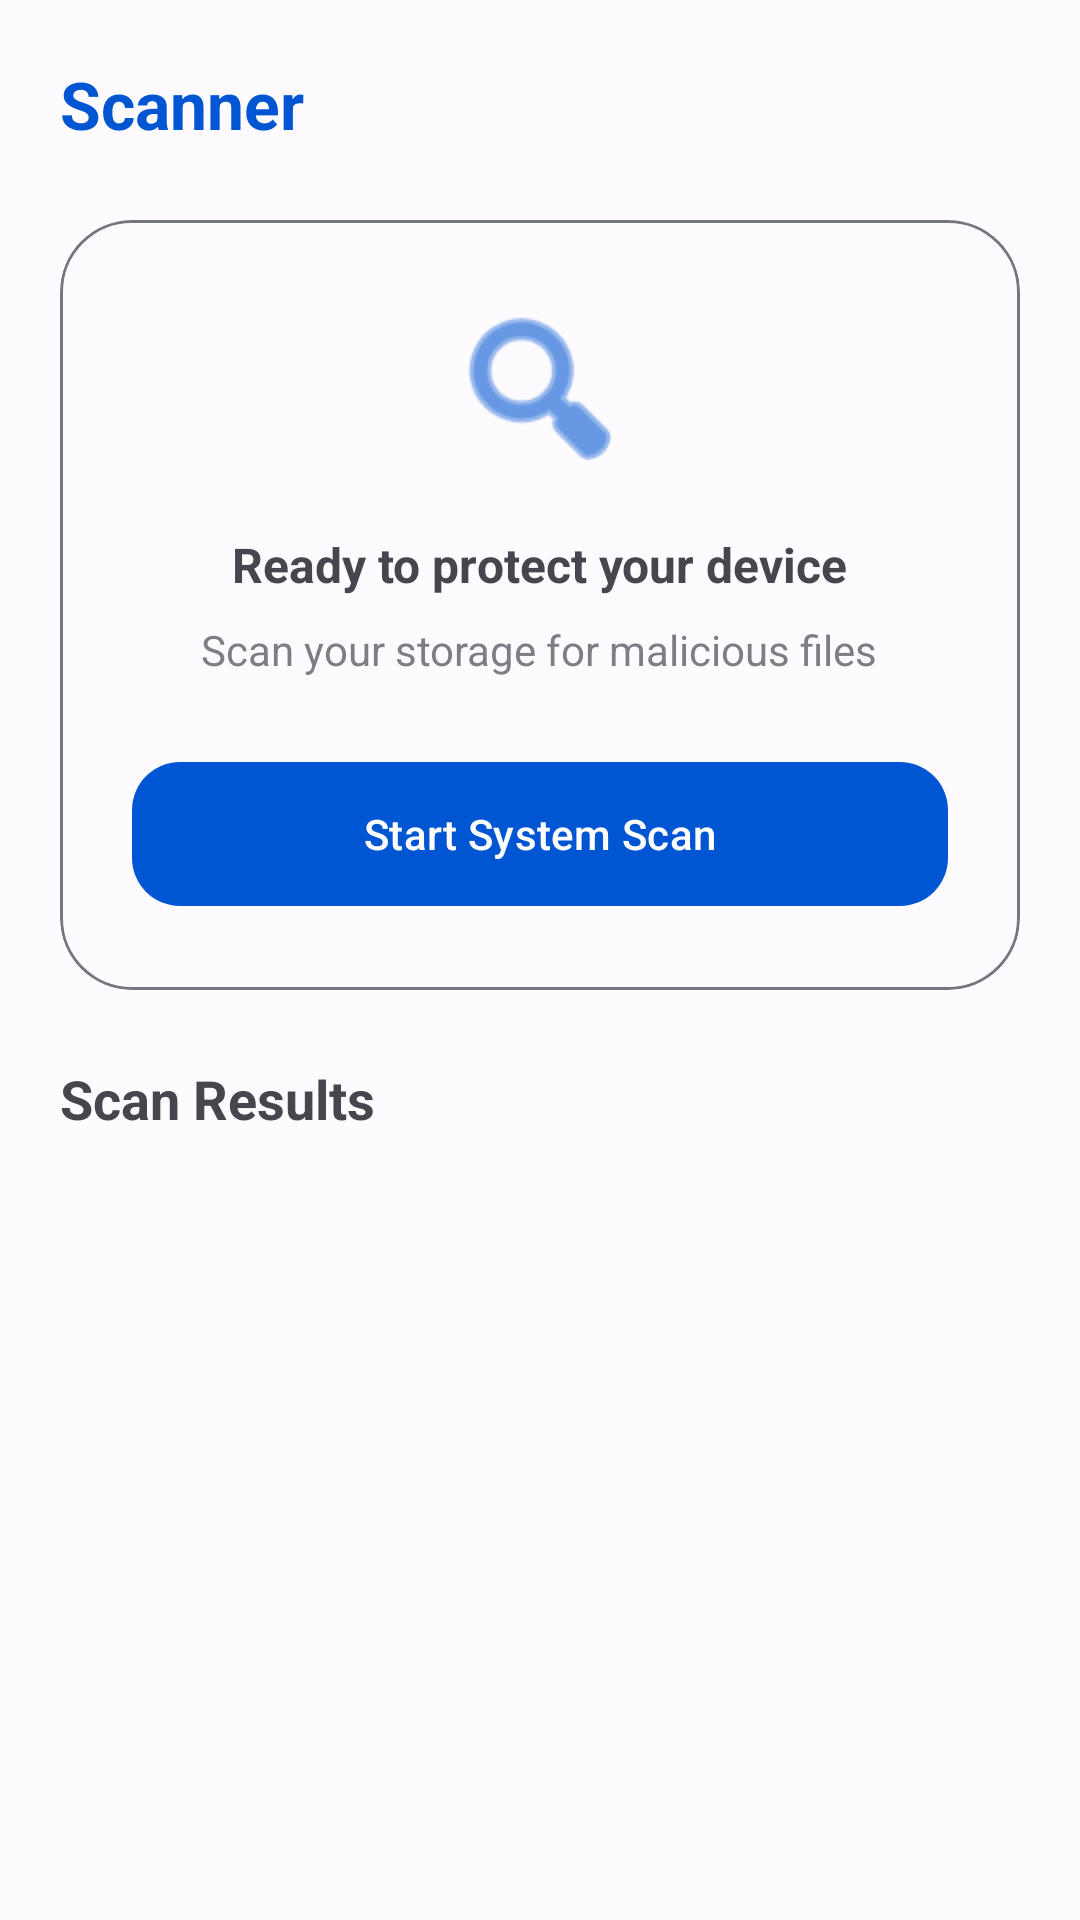

The Android layout XML behind this screen, and the referenced resources:
<!-- AndroidManifest.xml: application theme Theme.CyberSuraksha -->
<!-- res/layout/fragment_scanner.xml -->
<?xml version="1.0" encoding="utf-8"?>
<LinearLayout xmlns:android="http://schemas.android.com/apk/res/android"
    xmlns:app="http://schemas.android.com/apk/res-auto"
    android:layout_width="match_parent"
    android:layout_height="match_parent"
    android:orientation="vertical"
    android:padding="20dp"
    android:background="?android:attr/windowBackground">

    <TextView
        android:layout_width="wrap_content"
        android:layout_height="wrap_content"
        android:text="Scanner"
        android:textSize="22sp"
        android:textStyle="bold"
        android:textColor="?attr/colorPrimary"
        android:layout_marginBottom="24dp"/>

    <com.google.android.material.card.MaterialCardView
        android:layout_width="match_parent"
        android:layout_height="wrap_content"
        app:cardCornerRadius="24dp"
        app:cardElevation="0dp"
        app:strokeWidth="1dp"
        app:strokeColor="?attr/colorOutline"
        android:layout_marginBottom="24dp">

        <LinearLayout
            android:layout_width="match_parent"
            android:layout_height="wrap_content"
            android:orientation="vertical"
            android:padding="24dp"
            android:gravity="center">

            <ImageView
                android:layout_width="64dp"
                android:layout_height="64dp"
                android:src="@android:drawable/ic_menu_search"
                app:tint="?attr/colorPrimary"
                android:layout_marginBottom="16dp" />

            <TextView
                android:id="@+id/scan_status"
                android:layout_width="wrap_content"
                android:layout_height="wrap_content"
                android:text="Ready to protect your device"
                android:textSize="16sp"
                android:textStyle="bold"
                android:layout_marginBottom="8dp" />

            <TextView
                android:layout_width="wrap_content"
                android:layout_height="wrap_content"
                android:text="Scan your storage for malicious files"
                android:textSize="14sp"
                android:alpha="0.7"
                android:layout_marginBottom="24dp" />

            <com.google.android.material.button.MaterialButton
                android:id="@+id/btn_start_scan"
                android:layout_width="match_parent"
                android:layout_height="56dp"
                android:text="Start System Scan"
                app:cornerRadius="16dp" />

            <com.google.android.material.progressindicator.LinearProgressIndicator
                android:id="@+id/scan_progress"
                android:layout_width="match_parent"
                android:layout_height="wrap_content"
                android:layout_marginTop="24dp"
                android:visibility="gone"
                app:trackThickness="8dp"
                app:trackCornerRadius="4dp" />

        </LinearLayout>
    </com.google.android.material.card.MaterialCardView>

    <TextView
        android:layout_width="wrap_content"
        android:layout_height="wrap_content"
        android:text="Scan Results"
        android:textSize="18sp"
        android:textStyle="bold"
        android:layout_marginBottom="16dp" />

    <ListView
        android:id="@+id/threat_list"
        android:layout_width="match_parent"
        android:layout_height="0dp"
        android:layout_weight="1"
        android:divider="@android:color/transparent"
        android:dividerHeight="8dp" />

</LinearLayout>
<!-- resources referenced by this layout -->
<resources>
  <style name="Theme.CyberSuraksha" parent="Base.Theme.CyberSuraksha" />
  <style name="Base.Theme.CyberSuraksha" parent="Theme.Material3.DayNight.NoActionBar">
          
          <item name="colorPrimary">@color/md_theme_light_primary</item>
          <item name="colorOnPrimary">@color/md_theme_light_onPrimary</item>
          <item name="colorPrimaryContainer">@color/md_theme_light_primaryContainer</item>
          <item name="colorOnPrimaryContainer">@color/md_theme_light_onPrimaryContainer</item>
  
          
          <item name="colorSecondary">@color/md_theme_light_secondary</item>
          <item name="colorOnSecondary">@color/md_theme_light_onSecondary</item>
          <item name="colorSecondaryContainer">@color/md_theme_light_secondaryContainer</item>
          <item name="colorOnSecondaryContainer">@color/md_theme_light_onSecondaryContainer</item>
  
          
          <item name="android:windowBackground">@color/md_theme_light_background</item>
          <item name="colorSurface">@color/md_theme_light_surface</item>
          <item name="colorOnSurface">@color/md_theme_light_onSurface</item>
          <item name="colorSurfaceVariant">@color/md_theme_light_surfaceVariant</item>
          <item name="colorOnSurfaceVariant">@color/md_theme_light_onSurfaceVariant</item>
          <item name="colorOutline">@color/md_theme_light_outline</item>
  
          
          <item name="shapeAppearanceLargeComponent">@style/ShapeAppearance.CyberSuraksha.Large</item>
          <item name="shapeAppearanceMediumComponent">@style/ShapeAppearance.CyberSuraksha.Medium</item>
      </style>
  <color name="md_theme_light_primary">#0056D2</color>
  <color name="md_theme_light_onPrimary">#FFFFFF</color>
  <color name="md_theme_light_primaryContainer">#D8E2FF</color>
  <color name="md_theme_light_onPrimaryContainer">#001A41</color>
  <color name="md_theme_light_secondary">#006C4C</color>
  <color name="md_theme_light_onSecondary">#FFFFFF</color>
  <color name="md_theme_light_secondaryContainer">#89F8C7</color>
  <color name="md_theme_light_onSecondaryContainer">#002114</color>
  <color name="md_theme_light_background">#FEFBFF</color>
  <color name="md_theme_light_surface">#FEFBFF</color>
  <color name="md_theme_light_onSurface">#1B1B1F</color>
  <color name="md_theme_light_surfaceVariant">#E1E2EC</color>
  <color name="md_theme_light_onSurfaceVariant">#44474F</color>
  <color name="md_theme_light_outline">#75777F</color>
  <style name="ShapeAppearance.CyberSuraksha.Large" parent="ShapeAppearance.Material3.LargeComponent">
          <item name="cornerSize">24dp</item>
      </style>
  <style name="ShapeAppearance.CyberSuraksha.Medium" parent="ShapeAppearance.Material3.MediumComponent">
          <item name="cornerSize">16dp</item>
      </style>
</resources>
